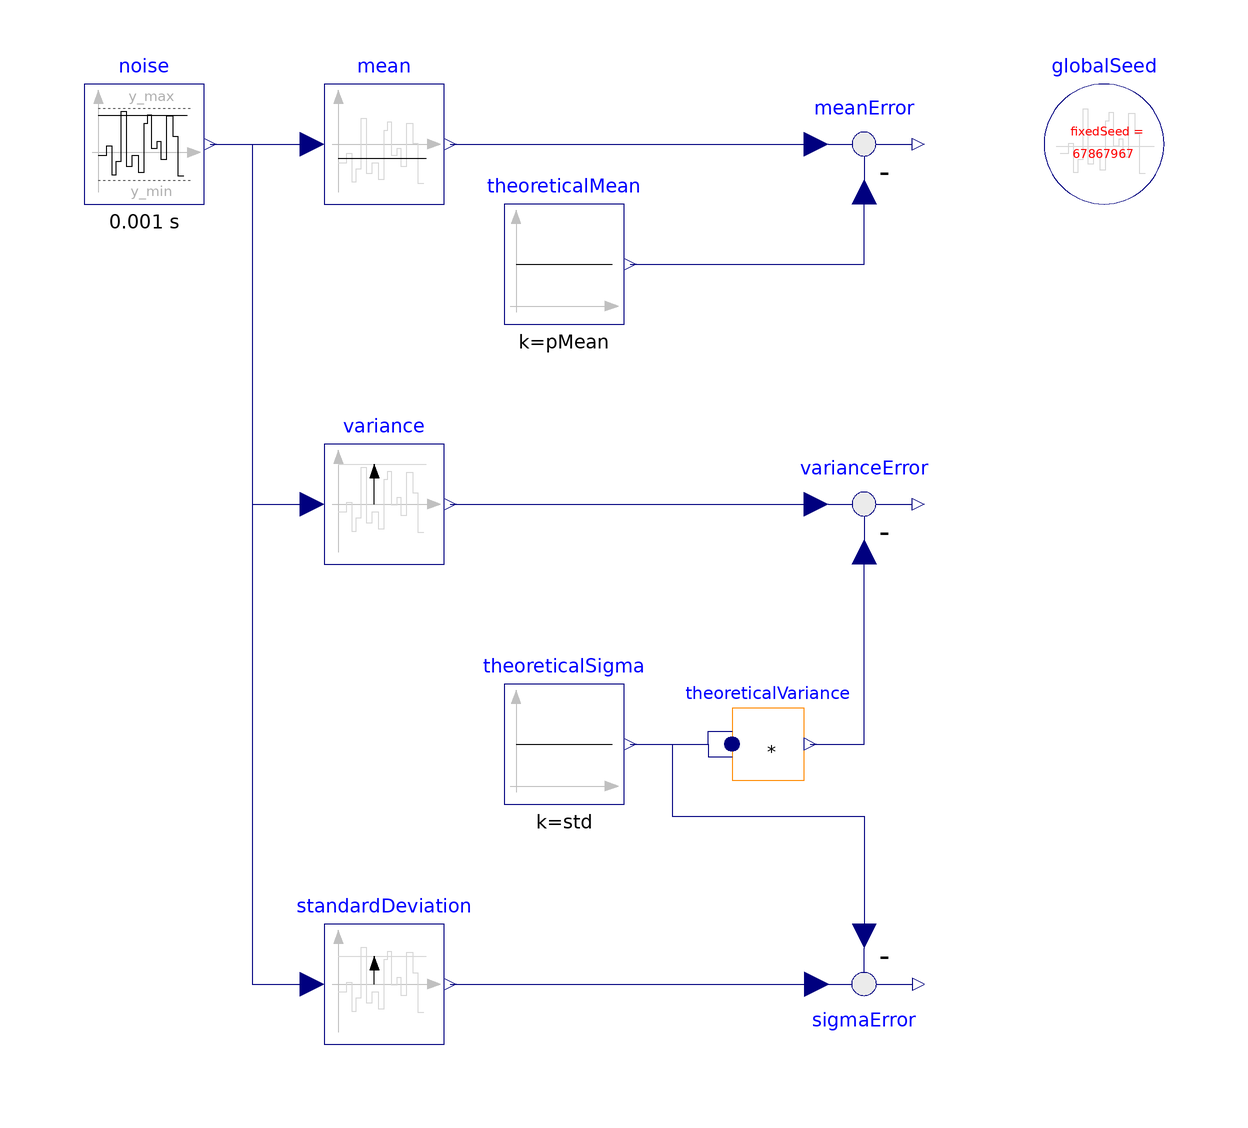

The component connection diagram of the Modelica model below, drawn from its own Placement and Line annotations.

model UniformNoiseProperties
      "Demonstrates the computation of properties for uniformally distributed noise"
      extends Modelica.Icons.Example;
      parameter Real y_min = 0 "Minimum value of band";
      parameter Real y_max = 6 "Maximum value of band";
      parameter Real pMean = (y_min + y_max)/2
        "Theoretical mean value of uniform distribution";
      parameter Real var =  (y_max - y_min)^2/12
        "Theoretical variance of uniform distribution";
      parameter Real std =  sqrt(var)
        "Theoretical standard deviation of uniform distribution";
      inner Modelica.Blocks.Noise.GlobalSeed globalSeed
        annotation (Placement(transformation(extent={{80,60},{100,80}})));
      output Real meanError_y = meanError.y;
      output Real sigmaError_y = sigmaError.y;

      Modelica.Blocks.Noise.UniformNoise noise(
        samplePeriod=0.001,
        y_min=y_min,
        y_max=y_max,
        useAutomaticLocalSeed=false)
        annotation (Placement(transformation(extent={{-80,60},{-60,80}})));
      Modelica.Blocks.Math.ContinuousMean mean
        annotation (Placement(transformation(extent={{-40,60},{-20,80}})));
      Modelica.Blocks.Math.Variance variance
        annotation (Placement(transformation(extent={{-40,0},{-20,20}})));
      Modelica.Blocks.Math.MultiProduct theoreticalVariance(nu=2)
        annotation (Placement(transformation(extent={{28,-36},{40,-24}})));
      Modelica.Blocks.Math.Feedback meanError
        annotation (Placement(transformation(extent={{40,60},{60,80}})));
      Modelica.Blocks.Sources.Constant theoreticalMean(k=pMean)
        annotation (Placement(transformation(extent={{-10,40},{10,60}})));
      Modelica.Blocks.Math.Feedback varianceError
        annotation (Placement(transformation(extent={{40,0},{60,20}})));
      Modelica.Blocks.Sources.Constant theoreticalSigma(k=std)
        annotation (Placement(transformation(extent={{-10,-40},{10,-20}})));
      Modelica.Blocks.Math.StandardDeviation standardDeviation
        annotation (Placement(transformation(extent={{-40,-80},{-20,-60}})));
      Modelica.Blocks.Math.Feedback sigmaError
        annotation (Placement(transformation(extent={{40,-60},{60,-80}})));
    equation
      connect(noise.y, mean.u) annotation (Line(
          points={{-59,70},{-42,70}},
          color={0,0,127}));
      connect(noise.y, variance.u) annotation (Line(
          points={{-59,70},{-52,70},{-52,10},{-42,10}},
          color={0,0,127}));
      connect(mean.y, meanError.u1) annotation (Line(
          points={{-19,70},{42,70}},
          color={0,0,127}));
      connect(theoreticalMean.y, meanError.u2) annotation (Line(
          points={{11,50},{50,50},{50,62}},
          color={0,0,127}));
      connect(theoreticalSigma.y, theoreticalVariance.u[1]) annotation (Line(
          points={{11,-30},{24,-30},{24,-27.9},{28,-27.9}},
          color={0,0,127}));
      connect(theoreticalSigma.y, theoreticalVariance.u[2]) annotation (Line(
          points={{11,-30},{24,-30},{24,-32.1},{28,-32.1}},
          color={0,0,127}));
      connect(variance.y, varianceError.u1) annotation (Line(
          points={{-19,10},{42,10}},
          color={0,0,127}));
      connect(theoreticalVariance.y, varianceError.u2) annotation (Line(
          points={{41.02,-30},{50,-30},{50,2}},
          color={0,0,127}));
      connect(noise.y, standardDeviation.u) annotation (Line(
          points={{-59,70},{-52,70},{-52,-70},{-42,-70}},
          color={0,0,127}));
      connect(standardDeviation.y, sigmaError.u1) annotation (Line(
          points={{-19,-70},{42,-70}},
          color={0,0,127}));
      connect(theoreticalSigma.y, sigmaError.u2) annotation (Line(
          points={{11,-30},{18,-30},{18,-42},{50,-42},{50,-62}},
          color={0,0,127}));
     annotation (experiment(StopTime=20, Interval=0.4e-2, Tolerance=1e-009),
        Documentation(info="<html>
<p>
This example demonstrates statistical properties of the
<a href=\"modelica://Modelica.Blocks.Noise.GenericNoise\">Blocks.Noise.GenericNoise</a> block
using a <b>uniform</b> random number distribution.
Block &quot;noise&quot; defines a band of 0 .. 6 and from the generated noise the mean and the variance
is computed with blocks of package <a href=\"modelica://Modelica.Blocks.Statistics\">Blocks.Statistics</a>.
Simulation results are shown in the next diagram:
</p>

<p><blockquote>
<img src=\"modelica://Modelica/Resources/Images/Blocks/NoiseExamples/UniformNoiseProperties1.png\"/>
</blockquote></p>

<p>
The mean value of a uniform noise in the range 0 .. 6 is 3 and its variance is
3 as well. The simulation results above show good agreement (after a short initial phase).
This demonstrates that the random number generator and the mapping to a uniform
distribution have good statistical properties.
</p>
</html>",     revisions="<html>
<p>
<table border=1 cellspacing=0 cellpadding=2>
<tr><th>Date</th> <th align=\"left\">Description</th></tr>

<tr><td valign=\"top\"> June 22, 2015 </td>
    <td valign=\"top\">

<table border=0>
<tr><td valign=\"top\">
         <img src=\"modelica://Modelica/Resources/Images/Blocks/Noise/dlr_logo.png\">
</td><td valign=\"bottom\">
         Initial version implemented by
         A. Kl&ouml;ckner, F. v.d. Linden, D. Zimmer, M. Otter.<br>
         <a href=\"http://www.dlr.de/rmc/sr/en\">DLR Institute of System Dynamics and Control</a>
</td></tr></table>
</td></tr>

</table>
</p>
</html>"));
    end UniformNoiseProperties;